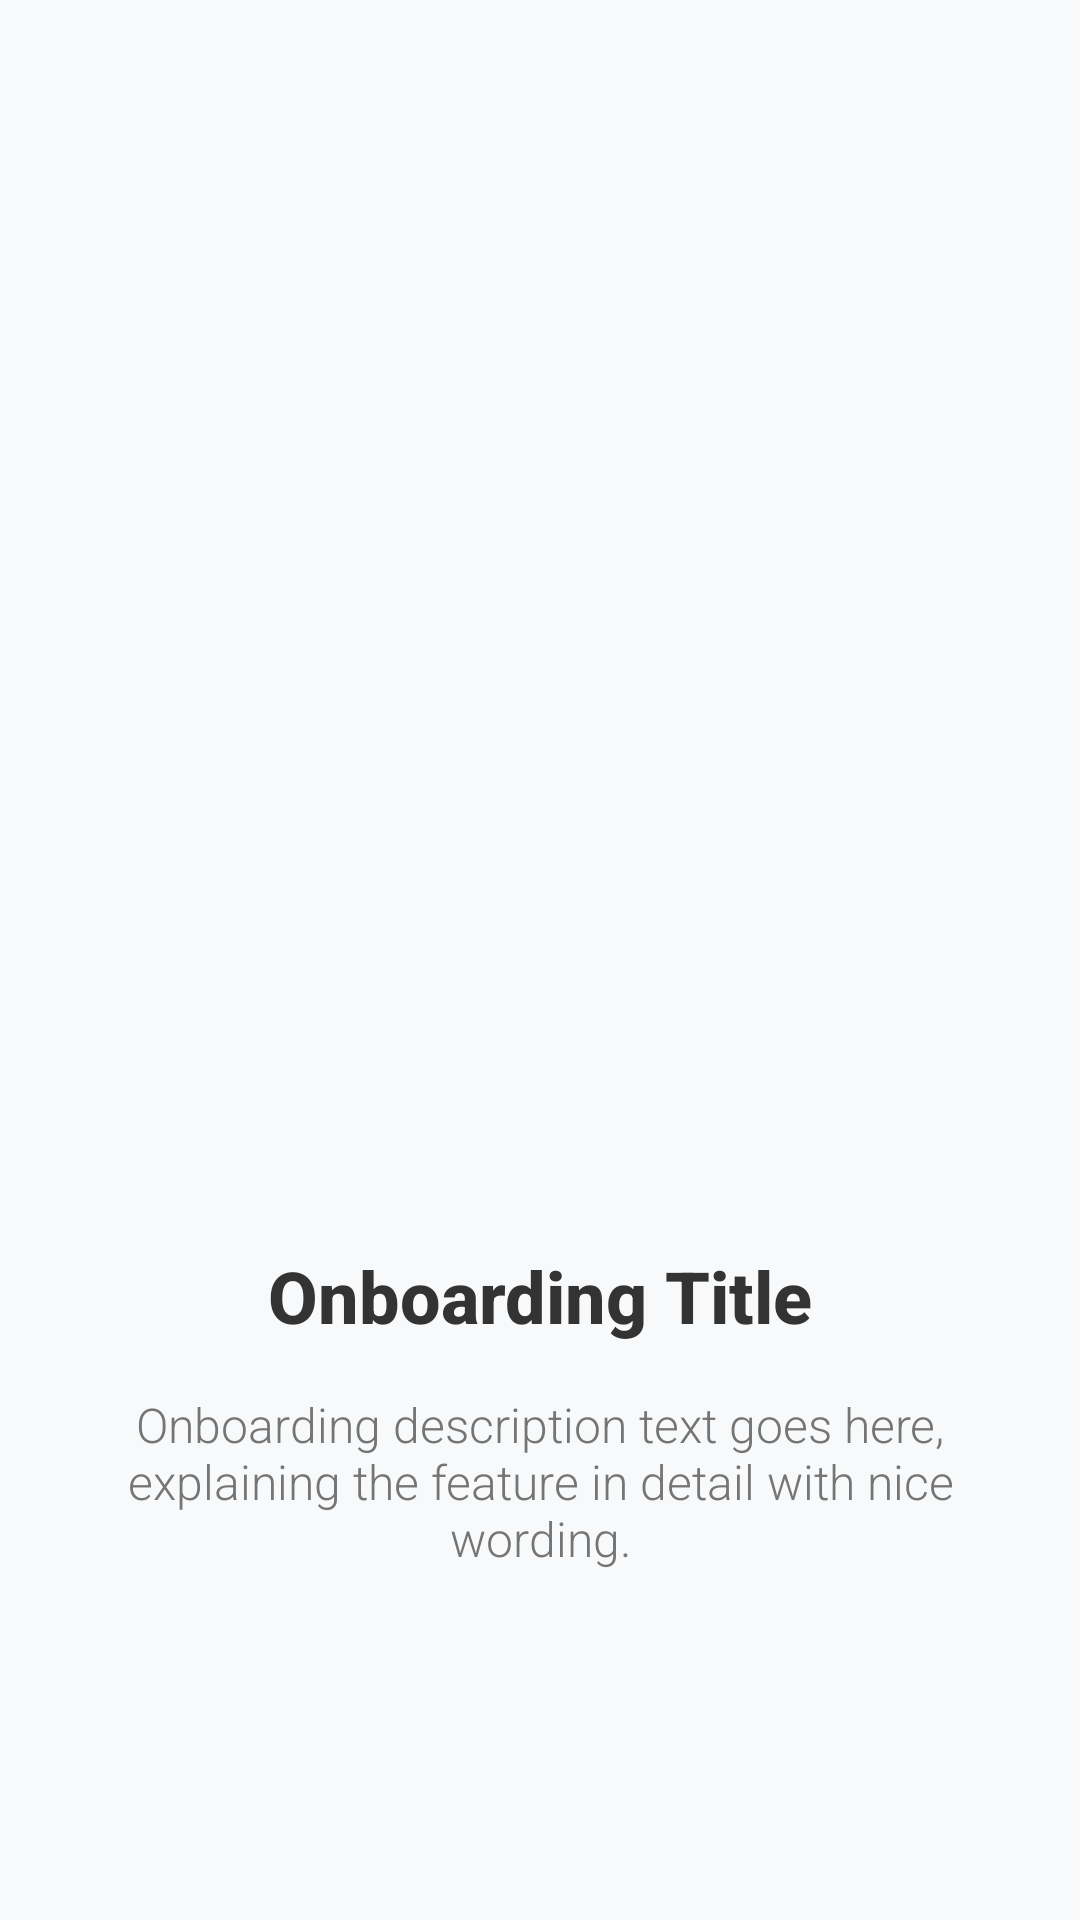

Layout XML and referenced resources for this Android screen:
<!-- AndroidManifest.xml: application theme Theme.MinimalShoppingApp -->
<!-- res/layout/onboarding_page.xml -->
<?xml version="1.0" encoding="utf-8"?>
<androidx.constraintlayout.widget.ConstraintLayout xmlns:android="http://schemas.android.com/apk/res/android"
    xmlns:app="http://schemas.android.com/apk/res-auto"
    android:layout_width="match_parent"
    android:layout_height="match_parent"
    android:padding="24dp">

    <ImageView
        android:id="@+id/onboarding_image"
        android:layout_width="0dp"
        android:layout_height="0dp"
        android:layout_marginTop="32dp"
        android:layout_marginBottom="48dp"
        android:adjustViewBounds="true"
        android:scaleType="fitCenter"
        app:layout_constraintBottom_toTopOf="@+id/onboarding_title"
        app:layout_constraintEnd_toEndOf="parent"
        app:layout_constraintStart_toStartOf="parent"
        app:layout_constraintTop_toTopOf="parent"
        app:layout_constraintVertical_bias="0.3"
        app:layout_constraintHeight_percent="0.4" />

    <TextView
        android:id="@+id/onboarding_title"
        android:layout_width="0dp"
        android:layout_height="wrap_content"
        android:fontFamily="sans-serif-medium"
        android:gravity="center"
        android:text="Onboarding Title"
        android:textColor="#333333"
        android:textSize="24sp"
        android:textStyle="bold"
        app:layout_constraintBottom_toBottomOf="parent"
        app:layout_constraintEnd_toEndOf="parent"
        app:layout_constraintStart_toStartOf="parent"
        app:layout_constraintTop_toTopOf="parent"
        app:layout_constraintVertical_bias="0.7" />

    <TextView
        android:id="@+id/onboarding_description"
        android:layout_width="0dp"
        android:layout_height="wrap_content"
        android:layout_marginTop="16dp"
        android:fontFamily="sans-serif-light"
        android:gravity="center"
        android:text="Onboarding description text goes here, explaining the feature in detail with nice wording."
        android:textColor="#757575"
        android:textSize="16sp"
        app:layout_constraintEnd_toEndOf="parent"
        app:layout_constraintStart_toStartOf="parent"
        app:layout_constraintTop_toBottomOf="@+id/onboarding_title" />

</androidx.constraintlayout.widget.ConstraintLayout>
<!-- resources referenced by this layout -->
<resources>
  <style name="Theme.MinimalShoppingApp" parent="Theme.MaterialComponents.Light.NoActionBar">
          
          <item name="colorPrimary">@color/primary</item>
          <item name="colorPrimaryVariant">@color/primary_dark</item>
          <item name="colorOnPrimary">#FFFFFF</item>
          
          <item name="colorSecondary">@color/accent</item>
          <item name="colorSecondaryVariant">@color/accent</item>
          <item name="colorOnSecondary">#FFFFFF</item>
          
          
          <item name="android:statusBarColor">@android:color/transparent</item>
          <item name="android:windowLightStatusBar">true</item>
          
          
          <item name="android:navigationBarColor">@android:color/transparent</item>
          <item name="android:windowLightNavigationBar" tools:targetApi="o_mr1">true</item>
          
          
          <item name="android:windowBackground">@color/background</item>
          
          
          <item name="android:colorBackground">@color/background</item>
          <item name="colorSurface">@color/surface</item>
          
          
          <item name="android:textColorPrimary">@color/text_primary</item>
          <item name="android:textColorSecondary">@color/text_secondary</item>
          
          
          <item name="shapeAppearanceSmallComponent">@style/ShapeAppearance.App.SmallComponent</item>
          <item name="shapeAppearanceMediumComponent">@style/ShapeAppearance.App.MediumComponent</item>
          <item name="shapeAppearanceLargeComponent">@style/ShapeAppearance.App.LargeComponent</item>
      </style>
  <color name="primary">#4CAF50</color>
  <color name="primary_dark">#388E3C</color>
  <color name="accent">#2196F3</color>
  <color name="background">#F8F9FA</color>
  <color name="surface">#FFFFFF</color>
  <color name="text_primary">#212121</color>
  <color name="text_secondary">#757575</color>
  <style name="ShapeAppearance.App.SmallComponent" parent="ShapeAppearance.MaterialComponents.SmallComponent">
          <item name="cornerFamily">rounded</item>
          <item name="cornerSize">8dp</item>
      </style>
  <style name="ShapeAppearance.App.MediumComponent" parent="ShapeAppearance.MaterialComponents.MediumComponent">
          <item name="cornerFamily">rounded</item>
          <item name="cornerSize">12dp</item>
      </style>
  <style name="ShapeAppearance.App.LargeComponent" parent="ShapeAppearance.MaterialComponents.LargeComponent">
          <item name="cornerFamily">rounded</item>
          <item name="cornerSize">16dp</item>
      </style>
</resources>
